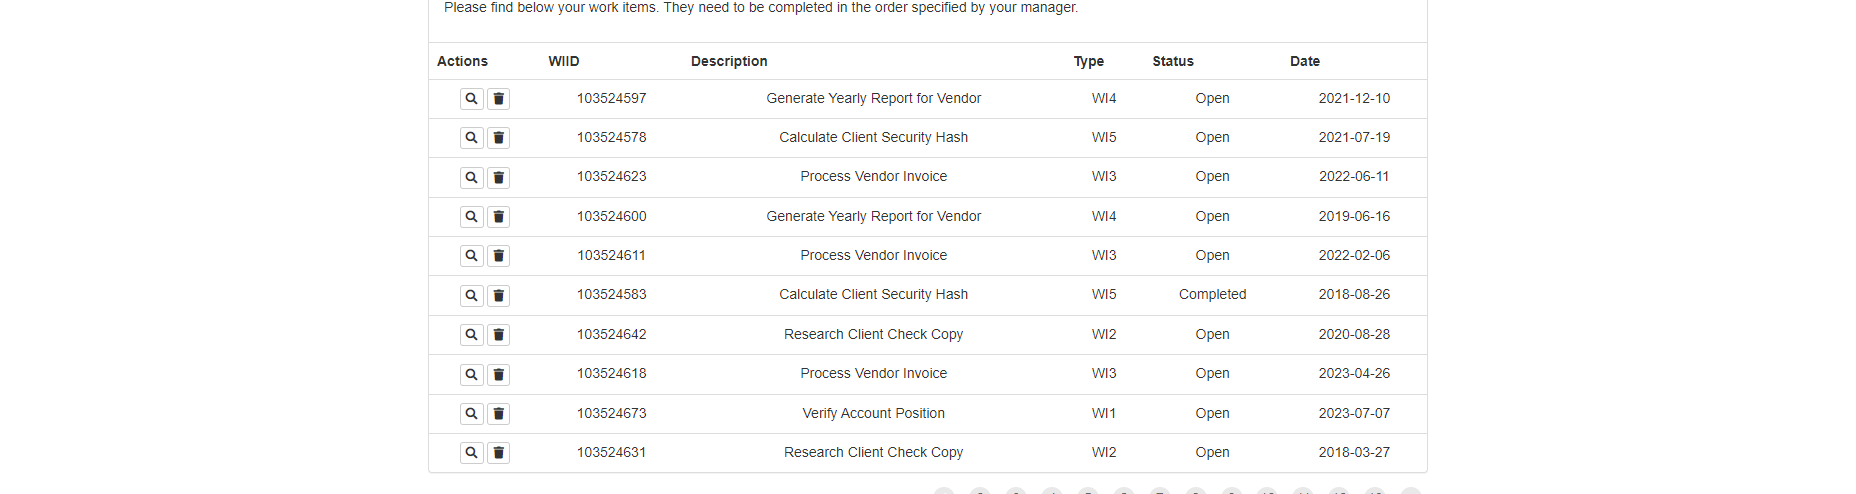
Task: Robotic Enterprise Framework
Workflow: System1_Extract_WIDataTable

Step 1: get-text from the table in window 'ACME System 1 - Work Items' (chrome.exe)
